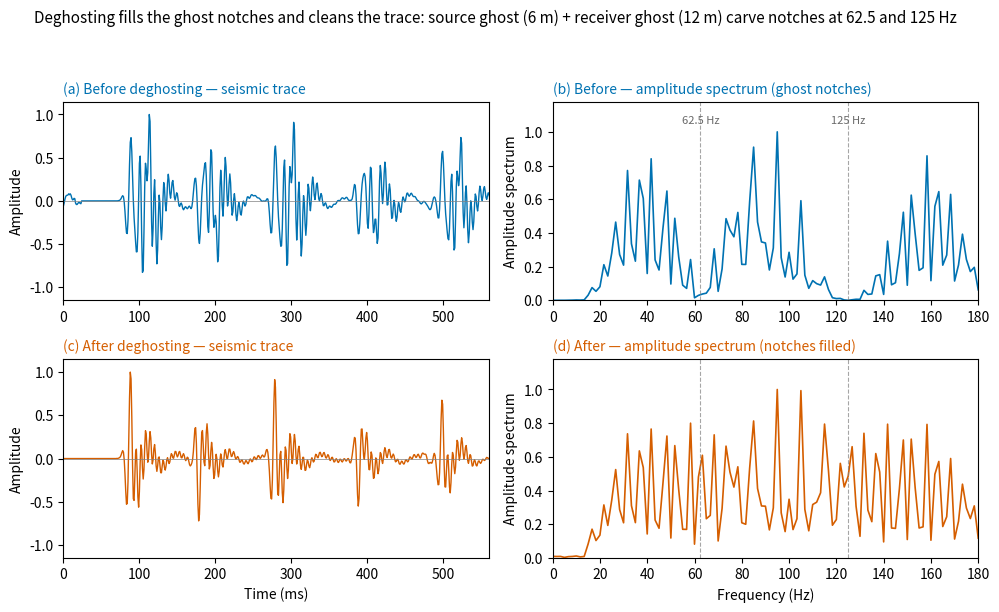

Generate this figure with matplotlib: (Note: this script raises an exception after producing the figure.)
"""
Term 3 Lecture 05 — Figure 6: Seismic data and its spectrum before/after deghosting.

Pedagogical point
-----------------
The source and receiver ghosts are comb filters  G(f) = 1 - exp(-i 2 pi f tau)
that carve deep spectral NOTCHES at  f_n = n v_w/(2d).  In the time domain the
ghosts add delayed, polarity-reversed echoes that make the trace ringy.
Deghosting removes both effects: the notches are filled (the spectrum becomes
smooth and broadband) and the trace cleans up.

Model
-----
A broadband MINIMUM-PHASE source wavelet (Ormsby amplitude spectrum, corners
10/30/160/200 Hz, made causal via the cepstral minimum-phase reconstruction) is
convolved with a sparse reflectivity (a few clear events), then contaminated with
a SOURCE ghost (6 m depth -> notches at 125, 250, ... Hz) and a RECEIVER ghost
(12 m depth -> notches at 62.5, 125, 187.5, ... Hz).  In band this gives two
clear notches at 62.5 and 125 Hz.  "After deghosting" is the clean (ghost-free)
data.  A broadband wavelet is used so that BOTH notches sit inside the band and
their filling is clearly visible (a narrow-band pulse would have little energy at
125 Hz, so that notch could not be seen to fill).

Self-contained: numpy + matplotlib only.
"""

import os
import numpy as np
import matplotlib.pyplot as plt

COL_BEFORE = "#0072B2"   # blue
COL_AFTER = "#D55E00"    # vermillion
NOTCH = [62.5, 125.0]    # in-band ghost notch frequencies (Hz)
CORNERS = (10, 30, 160, 200)   # Ormsby corners (Hz): flat band 30-160 Hz


def ormsby_amp(freq, f1, f2, f3, f4):
    """Trapezoidal (Ormsby) amplitude spectrum."""
    A = np.zeros_like(freq)
    A[(freq >= f2) & (freq <= f3)] = 1.0
    m = (freq >= f1) & (freq < f2)
    A[m] = (freq[m] - f1) / (f2 - f1)
    m = (freq > f3) & (freq <= f4)
    A[m] = (f4 - freq[m]) / (f4 - f3)
    return A


def minimum_phase(w, N):
    """Causal minimum-phase reconstruction (homomorphic/cepstral).

    Preserves |FFT(w)|; returns a length-N front-loaded sequence whose phase is
    the minimum phase  -Hilbert{ ln|W| }.
    """
    W = np.fft.fft(w, n=N)
    eps = np.max(np.abs(W)) * 1e-9
    c = np.fft.ifft(np.log(np.maximum(np.abs(W), eps))).real   # real cepstrum
    c_mp = np.zeros(N)
    c_mp[0] = c[0]
    c_mp[1:N // 2] = 2 * c[1:N // 2]
    c_mp[N // 2] = c[N // 2]
    return np.fft.ifft(np.exp(np.fft.fft(c_mp))).real


def ormsby_minphase(t, corners):
    """Broadband minimum-phase Ormsby wavelet (causal, front-loaded)."""
    N = len(t)
    freq = np.fft.rfftfreq(N, dt)
    A = ormsby_amp(freq, *corners)
    w_zp = np.fft.fftshift(np.fft.irfft(A, n=N))   # zero-phase version
    return minimum_phase(w_zp, N)[:N]


# ---------------------------------------------------------------------------
# Build the seismic trace (clean) and its ghosted version
# ---------------------------------------------------------------------------
dt = 0.001                       # 1 ms
t = np.arange(0, 0.6, dt)
N = len(t)

src = ormsby_minphase(t, CORNERS)          # broadband minimum-phase source pulse
src /= np.max(np.abs(src))

# sparse reflectivity -> a few clear reflection events
refl = np.zeros(N)
for tt, aa in [(0.07, 1.0), (0.16, -0.7), (0.26, 0.9), (0.37, -0.55), (0.48, 0.65)]:
    refl[int(tt / dt)] = aa

clean = np.convolve(refl, src, "full")[:N]      # ghost-free trace

# ghosts as comb filters in the frequency domain
v_w = 1500.0
tau_s = 2 * 6.0 / v_w            # source ghost delay (6 m)  -> 8 ms
tau_r = 2 * 12.0 / v_w           # receiver ghost delay (12 m) -> 16 ms
f = np.fft.rfftfreq(N, dt)
G = (1 - np.exp(-1j * 2 * np.pi * f * tau_s)) * \
    (1 - np.exp(-1j * 2 * np.pi * f * tau_r))
ghosted = np.fft.irfft(np.fft.rfft(clean) * G, n=N)

# spectra
spec_before = np.abs(np.fft.rfft(ghosted))
spec_after = np.abs(np.fft.rfft(clean))

# normalise each trace/spectrum to its own peak (focus on the shape change)
ghosted_n = ghosted / np.max(np.abs(ghosted))
clean_n = clean / np.max(np.abs(clean))
spec_before_n = spec_before / spec_before.max()
spec_after_n = spec_after / spec_after.max()

# ---------------------------------------------------------------------------
# Figure: 2x2  (rows = before/after ; cols = time/spectrum)
# ---------------------------------------------------------------------------
t_ms = t * 1000.0
fig, axes = plt.subplots(2, 2, figsize=(10, 6.2))
ax_bt, ax_bs = axes[0]           # before: time, spectrum
ax_ct, ax_cs = axes[1]           # after:  time, spectrum

fmax = 180.0
fmask = f <= fmax

# ---- (a) before, time domain ---------------------------------------------
ax_bt.plot(t_ms, ghosted_n, color=COL_BEFORE, lw=1.0)
ax_bt.axhline(0, color="grey", lw=0.5)
ax_bt.set_title("(a) Before deghosting — seismic trace", fontsize=10,
                loc="left", color=COL_BEFORE)
ax_bt.set_ylabel("Amplitude")

# ---- (c) after, time domain ----------------------------------------------
ax_ct.plot(t_ms, clean_n, color=COL_AFTER, lw=1.0)
ax_ct.axhline(0, color="grey", lw=0.5)
ax_ct.set_title("(c) After deghosting — seismic trace", fontsize=10,
                loc="left", color=COL_AFTER)
ax_ct.set_xlabel("Time (ms)")
ax_ct.set_ylabel("Amplitude")

for ax in (ax_bt, ax_ct):
    ax.set_xlim(0, 560)
    ax.set_ylim(-1.15, 1.15)

# ---- (b) before, spectrum (with notches) ---------------------------------
ax_bs.plot(f[fmask], spec_before_n[fmask], color=COL_BEFORE, lw=1.2)
for fn in NOTCH:
    ax_bs.axvline(fn, color="grey", ls="--", lw=0.8, alpha=0.7)
    ax_bs.annotate(f"{fn:g} Hz", (fn, 1.02), textcoords="offset points",
                   xytext=(0, 4), ha="center", fontsize=8, color="dimgrey")
ax_bs.set_title("(b) Before — amplitude spectrum (ghost notches)",
                fontsize=10, loc="left", color=COL_BEFORE)
ax_bs.set_ylabel("Amplitude spectrum")

# ---- (d) after, spectrum (smooth) ----------------------------------------
ax_cs.plot(f[fmask], spec_after_n[fmask], color=COL_AFTER, lw=1.2)
for fn in NOTCH:
    ax_cs.axvline(fn, color="grey", ls="--", lw=0.8, alpha=0.7)
ax_cs.set_title("(d) After — amplitude spectrum (notches filled)",
                fontsize=10, loc="left", color=COL_AFTER)
ax_cs.set_xlabel("Frequency (Hz)")
ax_cs.set_ylabel("Amplitude spectrum")

for ax in (ax_bs, ax_cs):
    ax.set_xlim(0, fmax)
    ax.set_ylim(0, 1.18)

fig.suptitle(
    "Deghosting fills the ghost notches and cleans the trace: source ghost "
    "(6 m) + receiver ghost (12 m) carve notches at 62.5 and 125 Hz",
    fontsize=11,
)
fig.tight_layout(rect=[0, 0, 1, 0.94])

# ---------------------------------------------------------------------------
# Save + diagnostics
# ---------------------------------------------------------------------------
out_dir = os.path.abspath(os.path.join(os.path.dirname(__file__),
                                       "..", "..", "..",
                                       "figures", "term03_lec05"))
os.makedirs(out_dir, exist_ok=True)
out_path = os.path.join(out_dir, "term03_lec05_deghosting_data.png")
fig.savefig(out_path, dpi=150, bbox_inches="tight")
print(f"Saved figure to {out_path}")
for fn in NOTCH:
    i = np.argmin(np.abs(f - fn))
    print(f"notch {fn:g} Hz: before={spec_before_n[i]:.3f} after={spec_after_n[i]:.3f}")
pk = np.argmax(np.abs(src))
print(f"source wavelet peak at {t[pk]*1000:.1f} ms (causal, minimum phase)")
